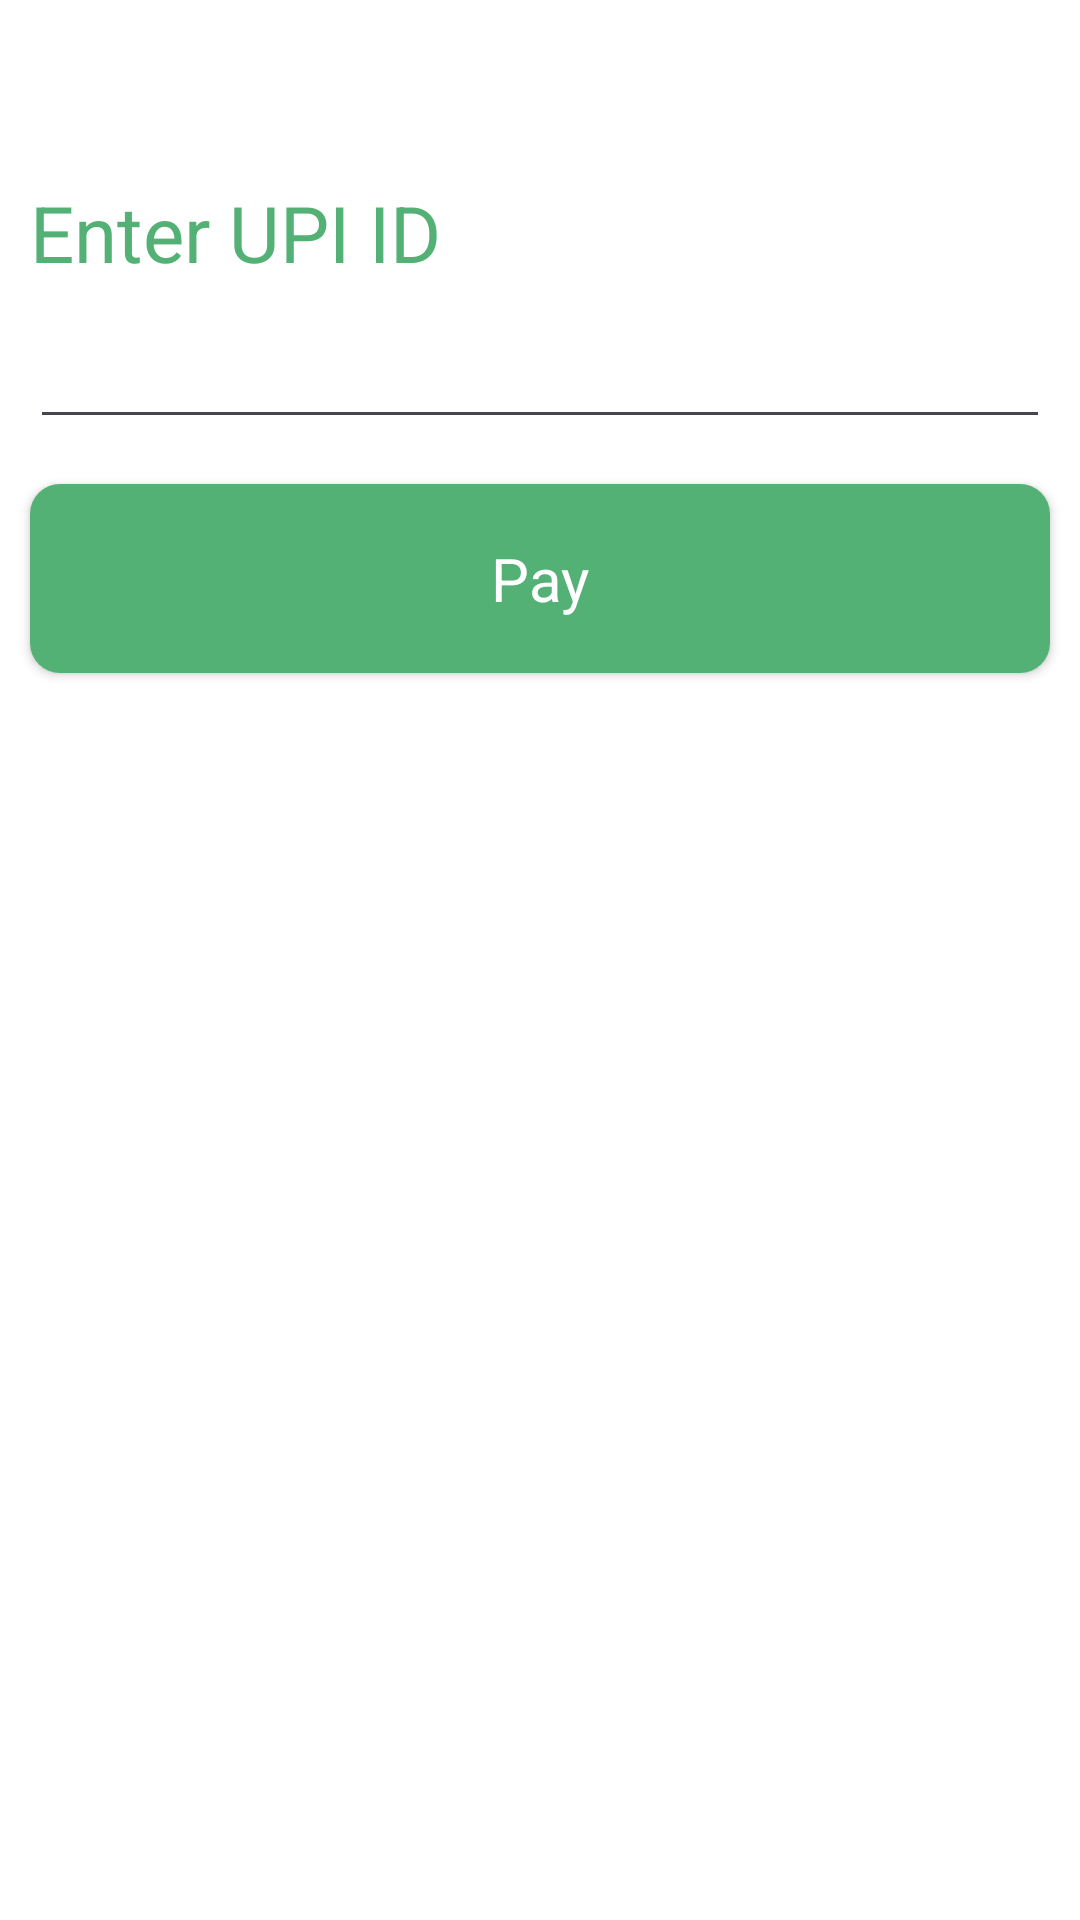

Here is an Android app screen rendered from its layout file. Give the layout XML and the strings, colors and styles it references.
<!-- AndroidManifest.xml: application theme Theme.GroceryApp -->
<!-- res/layout/fragment_u_p_i.xml -->
<?xml version="1.0" encoding="utf-8"?>
<LinearLayout xmlns:android="http://schemas.android.com/apk/res/android"
    xmlns:tools="http://schemas.android.com/tools"
    android:layout_width="match_parent"
    android:layout_height="match_parent"
    android:orientation="vertical"
    android:background="@android:color/white"
    tools:context=".checkout.upi.UPIFragment">

    <TextView
        android:id="@+id/cardNum_txt"
        style="@style/medium_heading_textStyle"
        android:layout_width="wrap_content"
        android:layout_height="wrap_content"
        android:padding="10dp"
        android:text="@string/UPI_heading"
        android:layout_marginTop="50dp"
        android:textColor="@color/app_color"
         />

    <EditText
        android:id="@+id/cardNum_field"
        android:layout_width="match_parent"
        android:layout_height="wrap_content"
        android:layout_marginHorizontal="10dp"
        android:paddingStart="1.5dp"
        android:hint=""
         />

    <androidx.appcompat.widget.AppCompatButton
        android:id="@+id/payBtn"
        style="@style/button_style_app"
        android:layout_width="match_parent"
        android:layout_height="wrap_content"
        android:layout_marginVertical="15dp"
        android:background="@drawable/rounded_button_background"
        android:padding="18dp"
        android:text="@string/payBtn"
        android:layout_marginHorizontal="10dp"
        android:textAllCaps="false" />




</LinearLayout>
<!-- resources referenced by this layout -->
<resources>
  <color name="app_color">#53B175</color>
  <!-- drawable rounded_button_background (drawable) -->
  <?xml version="1.0" encoding="utf-8"?>
  <shape xmlns:android="http://schemas.android.com/apk/res/android"
      android:shape="rectangle" >
  
      <corners
          android:bottomLeftRadius="10dp"
          android:bottomRightRadius="10dp"
          android:radius="60dp"
          android:topLeftRadius="10dp"
          android:topRightRadius="10dp" />
  
      <solid android:color="#CFCFCF" />
  
      <padding
          android:bottom="0dp"
          android:left="0dp"
          android:right="0dp"
          android:top="0dp" />
  
      <size
          android:height="60dp"
          android:width="270dp" />
  
  </shape>
  <string name="UPI_heading">Enter UPI ID</string>
  <string name="payBtn">Pay</string>
  <style name="button_style_app" parent="Widget.AppCompat.Button">
          <item name="fontFamily">@font/gilroy_heading</item>
          <item name="android:backgroundTint">@color/app_color</item>
          <item name="android:textColor">@color/white</item>
          <item name="android:textSize">20sp</item>
      </style>
  <style name="medium_heading_textStyle" parent="TextAppearance.AppCompat">
          <item name="android:textSize">26sp</item>
          <item name="fontFamily">@font/gilroy_heading</item>
      </style>
  <style name="Theme.GroceryApp" parent="Base.Theme.GroceryApp">
      </style>
  <color name="white">#FFFFFFFF</color>
  <style name="Base.Theme.GroceryApp" parent="Theme.Material3.DayNight.NoActionBar">
          
          <item name="android:windowDisablePreview">true</item>
  
      </style>
</resources>
